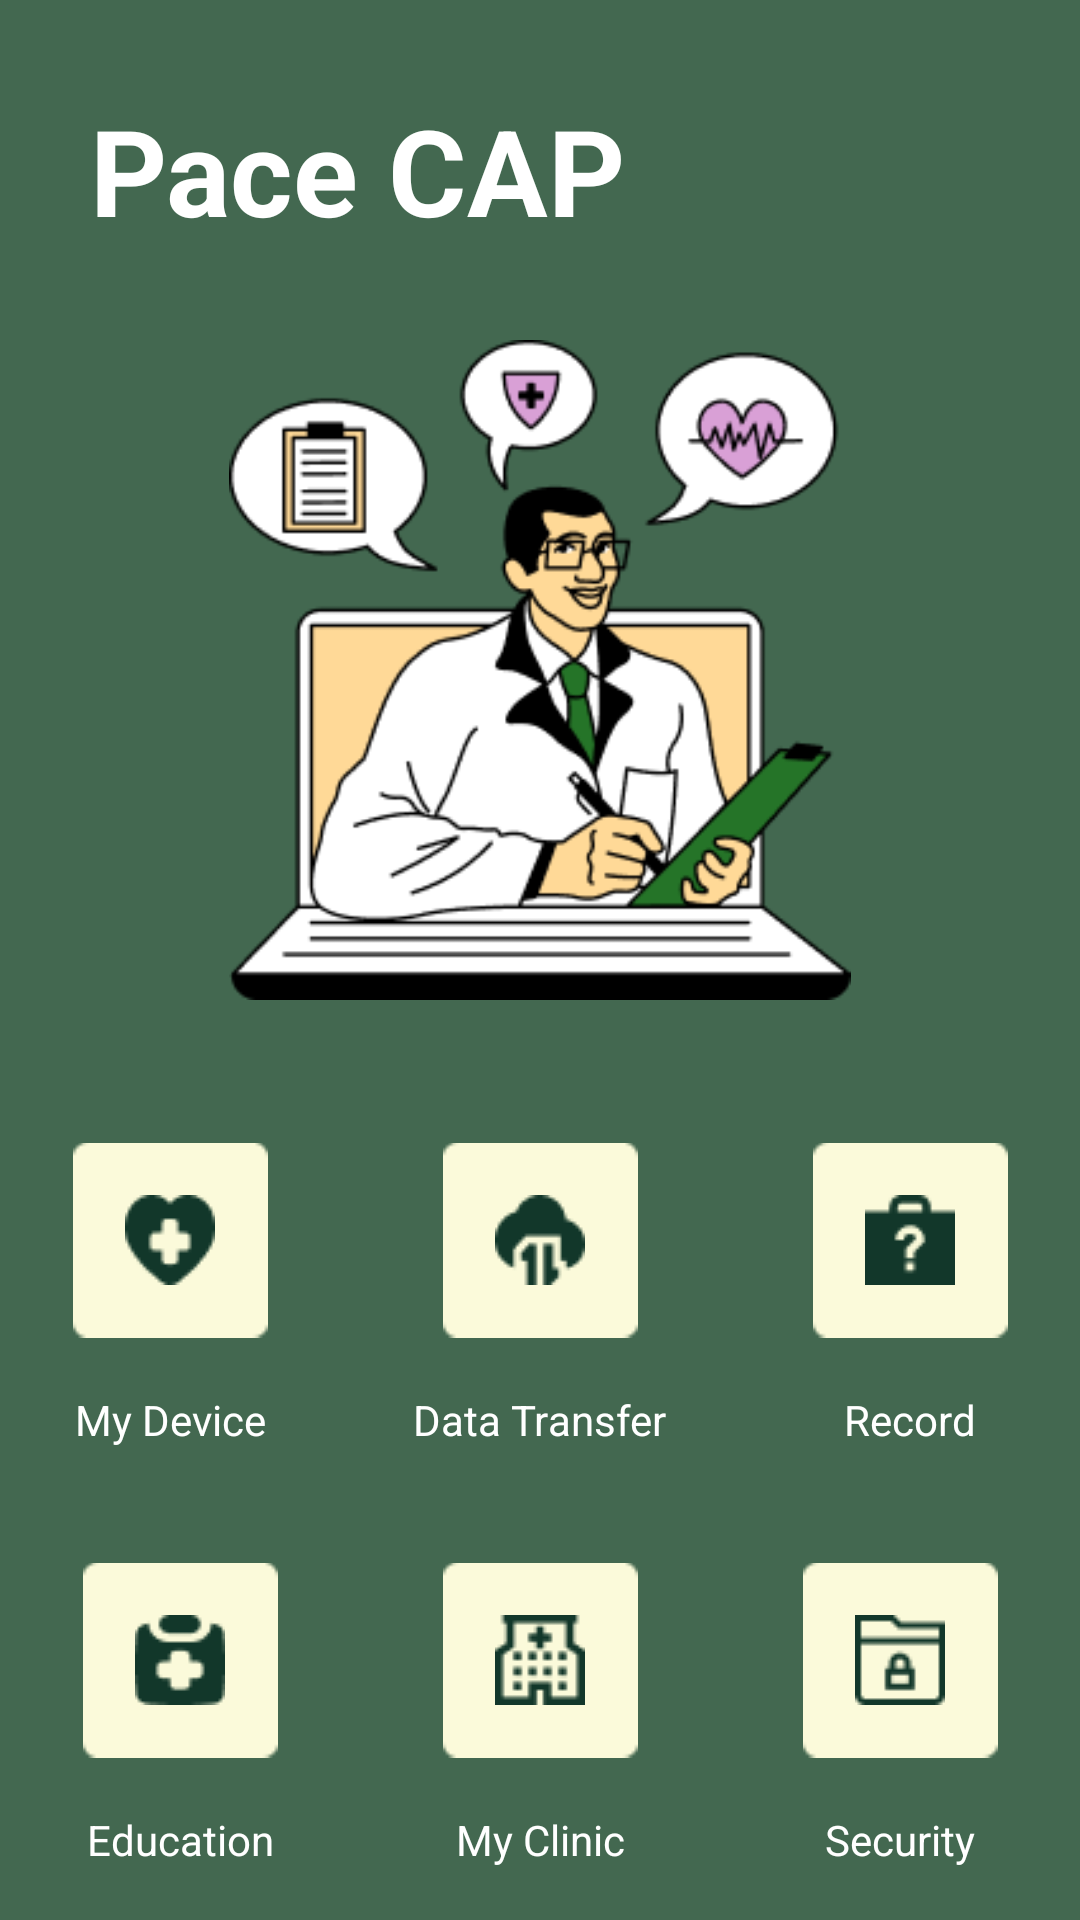

Write the Android layout XML for this screen, with the resource values it uses.
<!-- AndroidManifest.xml: application theme Theme.PaceCAP -->
<!-- res/layout/fragment_home.xml -->
<?xml version="1.0" encoding="utf-8"?>
<LinearLayout xmlns:android="http://schemas.android.com/apk/res/android"
    xmlns:app="http://schemas.android.com/apk/res-auto"
    xmlns:tools="http://schemas.android.com/tools"
    android:layout_width="match_parent"
    android:layout_height="match_parent"
    android:background="@color/background"
    android:orientation="vertical"
    tools:context=".ui.home.HomeFragment">

    <TextView
        android:layout_width="wrap_content"
        android:layout_height="wrap_content"
        android:text="@string/app_name"
        android:padding="30dp"
        android:textSize="40sp"
        android:textStyle="bold"
        android:textColor="@color/white"
        />

    <ImageView
        android:layout_width="220dp"
        android:layout_height="220dp"
        android:src="@drawable/mainbackgroundimage"
        android:layout_gravity="center"/>


    <GridLayout
        android:layout_width="match_parent"
        android:layout_height="120dp"
        android:layout_marginTop="40dp"
        android:orientation="horizontal"
        android:columnCount="3"
        android:rowCount="2"
        >

        <RelativeLayout
            android:id="@+id/mydevice"
            android:layout_width="wrap_content"
            android:layout_height="wrap_content"
            android:layout_columnWeight="1"
            android:layout_gravity="center"
            >

            <ImageView
                android:id="@+id/imageView"
                android:layout_width="wrap_content"
                android:layout_height="80dp"
                android:src="@drawable/back" />

            <ImageView
                android:layout_width="wrap_content"
                android:layout_height="wrap_content"
                android:layout_centerInParent="true"
                android:src="@drawable/heart" />

        </RelativeLayout>
        <RelativeLayout
            android:id="@+id/data"
            android:layout_gravity="center"
            android:layout_width="wrap_content"
            android:layout_height="wrap_content"
            android:layout_columnWeight="1">

            <ImageView
                android:layout_width="wrap_content"
                android:layout_height="80dp"
                android:src="@drawable/back" />

            <ImageView
                android:layout_width="wrap_content"
                android:layout_height="wrap_content"
                android:layout_centerInParent="true"
                android:src="@drawable/datatransfer" />

        </RelativeLayout>
        <RelativeLayout
            android:id="@+id/record"
            android:layout_width="wrap_content"
            android:layout_height="wrap_content"
            android:layout_columnWeight="1"
            android:layout_gravity="center"

            >

            <ImageView
                android:layout_width="wrap_content"
                android:layout_height="80dp"
                android:src="@drawable/back" />

            <ImageView
                android:layout_width="wrap_content"
                android:layout_height="wrap_content"
                android:layout_centerInParent="true"
                android:src="@drawable/record" />

        </RelativeLayout>
        <TextView
            android:layout_width="wrap_content"
            android:layout_height="wrap_content"
            android:text="@string/mydevice"
            android:layout_columnWeight="1"
            android:layout_gravity="center"
            android:textColor="@color/white" />
        <TextView
            android:layout_width="wrap_content"
            android:layout_height="wrap_content"
            android:text="@string/datatransfer"
            android:layout_columnWeight="1"
            android:layout_gravity="center"
            android:paddingRight="0dp"
            android:textColor="@color/white" />
        <TextView
            android:layout_width="wrap_content"
            android:layout_height="wrap_content"
            android:text="@string/record"
            android:layout_columnWeight="1"
            android:layout_gravity="center"
            android:textColor="@color/white" />


    </GridLayout>


    <GridLayout
        android:layout_width="match_parent"
        android:layout_height="120dp"
        android:layout_marginTop="20dp"
        android:orientation="horizontal"
        android:columnCount="3"
        android:rowCount="2"
        >

        <RelativeLayout
            android:id="@+id/education"
            android:layout_width="wrap_content"
            android:layout_height="wrap_content"
            android:layout_columnWeight="1"
            android:layout_gravity="center"
            >

            <ImageView
                android:layout_width="wrap_content"
                android:layout_height="80dp"
                android:src="@drawable/back" />

            <ImageView
                android:layout_width="wrap_content"
                android:layout_height="wrap_content"
                android:layout_centerInParent="true"
                android:src="@drawable/education" />

        </RelativeLayout>
        <RelativeLayout
            android:id="@+id/myclinic"
            android:layout_gravity="center"
            android:layout_width="wrap_content"
            android:layout_height="wrap_content"
            android:layout_columnWeight="1">

            <ImageView
                android:layout_width="wrap_content"
                android:layout_height="80dp"
                android:src="@drawable/back" />

            <ImageView
                android:layout_width="wrap_content"
                android:layout_height="wrap_content"
                android:layout_centerInParent="true"
                android:src="@drawable/myclinic" />

        </RelativeLayout>
        <RelativeLayout
            android:id="@+id/security"
            android:layout_width="wrap_content"
            android:layout_height="wrap_content"
            android:layout_columnWeight="1"
            android:layout_gravity="center"

            >

            <ImageView
                android:layout_width="wrap_content"
                android:layout_height="80dp"
                android:src="@drawable/back" />

            <ImageView
                android:layout_width="wrap_content"
                android:layout_height="wrap_content"
                android:layout_centerInParent="true"
                android:src="@drawable/security" />

        </RelativeLayout>
        <TextView
            android:layout_width="wrap_content"
            android:layout_height="wrap_content"
            android:text="@string/educaton"
            android:layout_columnWeight="1"
            android:layout_gravity="center"
            android:textColor="@color/white" />
        <TextView
            android:layout_width="wrap_content"
            android:layout_height="wrap_content"
            android:text="@string/myclinic"
            android:layout_columnWeight="1"
            android:layout_gravity="center"
            android:paddingRight="0dp"
            android:textColor="@color/white" />
        <TextView
            android:layout_width="wrap_content"
            android:layout_height="wrap_content"
            android:text="@string/security"
            android:layout_columnWeight="1"
            android:layout_gravity="center"
            android:textColor="@color/white" />

    </GridLayout>


</LinearLayout>
<!-- resources referenced by this layout -->
<resources>
  <color name="background">#436850</color>
  <color name="white">#FFFFFFFF</color>
  <!-- drawable back: png bitmap (drawable, 382 bytes) -->
  <!-- drawable datatransfer: png bitmap (drawable, 788 bytes) -->
  <!-- drawable education: png bitmap (drawable, 826 bytes) -->
  <!-- drawable heart: png bitmap (drawable, 847 bytes) -->
  <!-- drawable mainbackgroundimage: png bitmap (drawable, 18646 bytes) -->
  <!-- drawable myclinic: png bitmap (drawable, 739 bytes) -->
  <!-- drawable record: png bitmap (drawable, 562 bytes) -->
  <!-- drawable security: png bitmap (drawable, 552 bytes) -->
  <string name="app_name">Pace CAP</string>
  <string name="datatransfer">Data Transfer</string>
  <string name="educaton">Education</string>
  <string name="myclinic">My Clinic</string>
  <string name="mydevice">My Device</string>
  <string name="record">Record</string>
  <string name="security">Security</string>
  <style name="Theme.PaceCAP" parent="Theme.MaterialComponents.DayNight.NoActionBar">
          
          <item name="colorPrimary">@color/purple_500</item>
          <item name="colorPrimaryVariant">@color/purple_700</item>
          <item name="colorOnPrimary">@color/white</item>
          
          <item name="colorSecondary">@color/teal_200</item>
          <item name="colorSecondaryVariant">@color/teal_700</item>
          <item name="colorOnSecondary">@color/black</item>
          
          <item name="android:statusBarColor" tools:targetApi="21">?attr/colorPrimaryVariant</item>
          
      </style>
  <color name="purple_500">#FF6200EE</color>
  <color name="purple_700">#FF3700B3</color>
  <color name="teal_200">#FF03DAC5</color>
  <color name="teal_700">#FF018786</color>
  <color name="black">#FF000000</color>
</resources>
